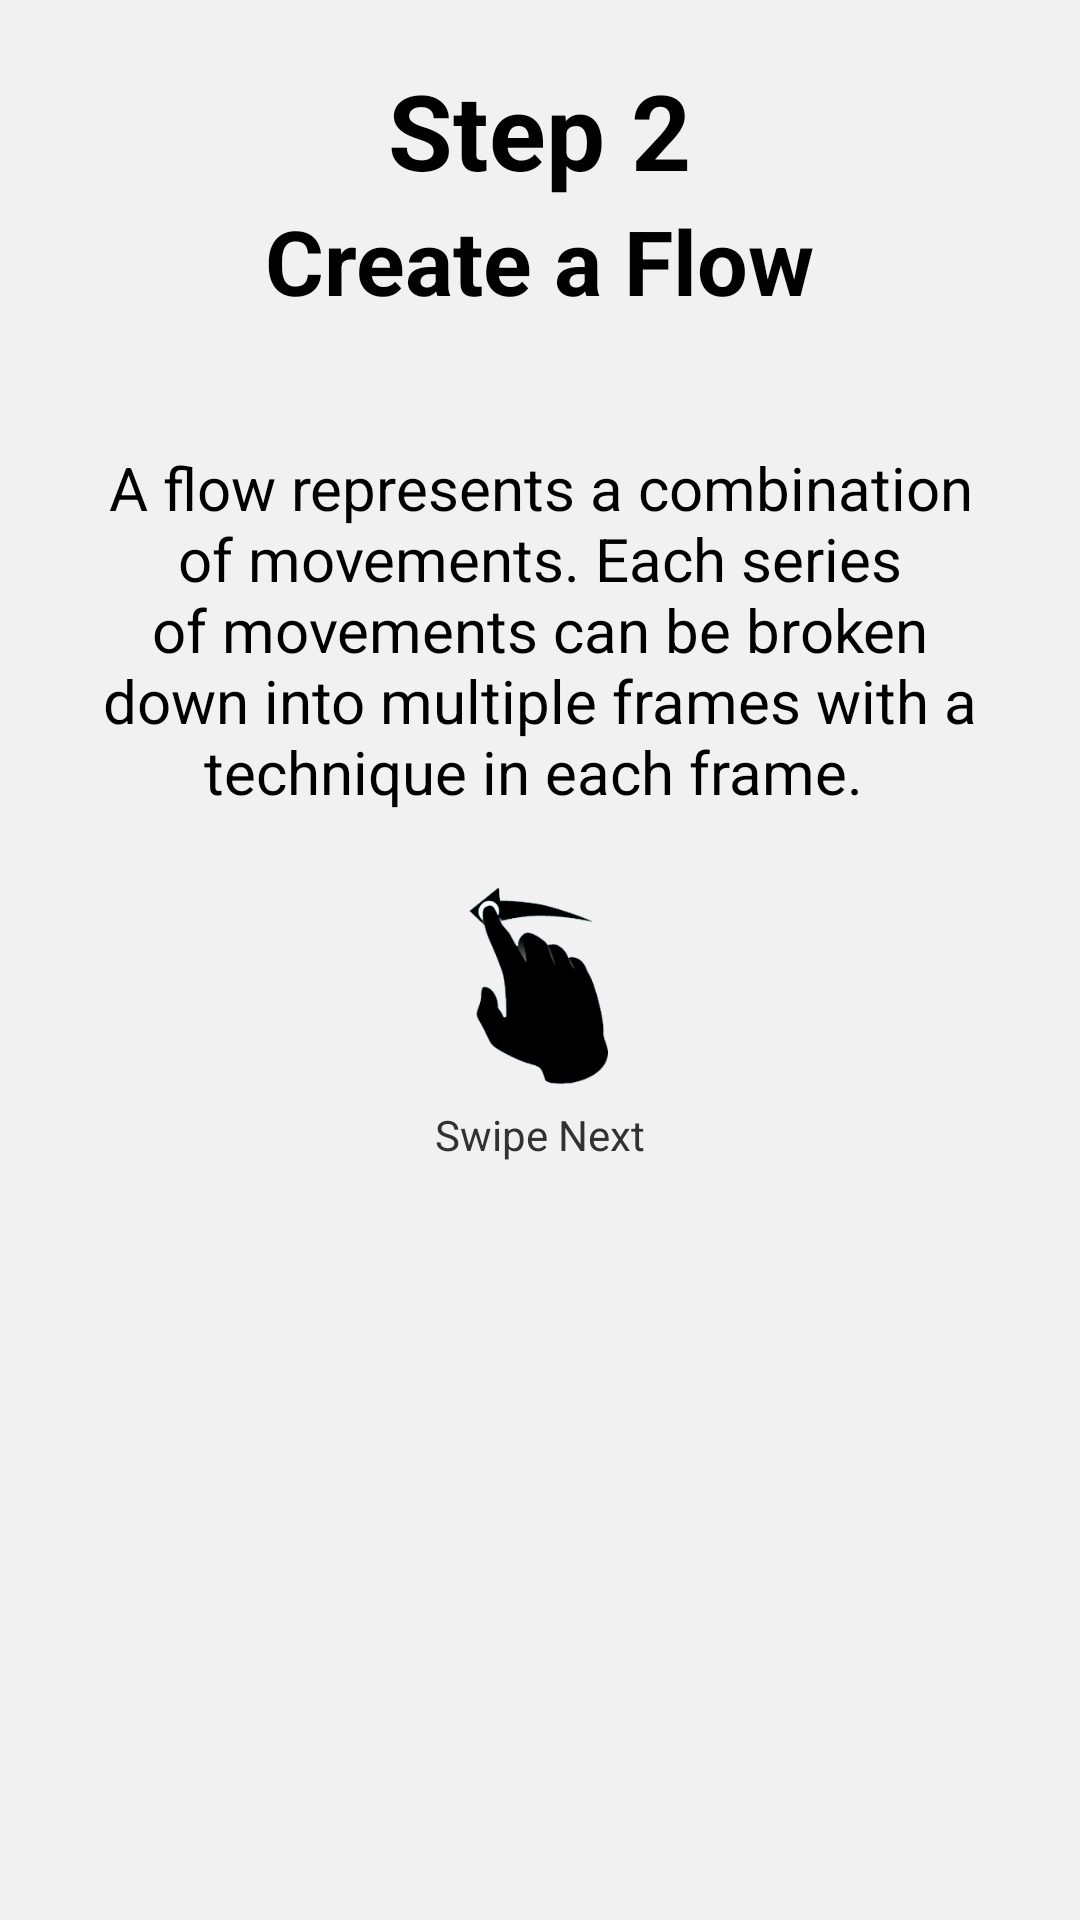

Reconstruct the res/layout file that produces this screen, plus the resources it refers to.
<!-- AndroidManifest.xml: application theme grayBackTheme -->
<!-- res/layout/intro_frag4.xml -->
<?xml version="1.0" encoding="utf-8"?>
<RelativeLayout xmlns:android="http://schemas.android.com/apk/res/android"
    android:orientation="vertical"
    android:layout_width="match_parent"
    android:layout_height="match_parent">


    <RelativeLayout
        android:layout_width="match_parent"
        android:layout_height="400dp"
        android:background="@color/fab_material_white"
        android:id="@+id/relativeLayout"
        android:padding="10dp"
        android:layout_alignParentTop="true"
        android:layout_alignParentEnd="true"
        android:layout_margin="10dp">

        <TextView
            android:layout_width="fill_parent"
            android:layout_height="wrap_content"
            android:textAppearance="?android:attr/textAppearanceMedium"
            android:text="A flow represents a combination of movements. Each series of movements can be broken down into multiple frames with a technique in each frame. "
            android:id="@+id/textView2"
            android:textAlignment="center"
            android:textSize="20sp"
            android:layout_centerVertical="true"
            android:layout_centerHorizontal="true" />

        <ImageView
            android:layout_width="80dp"
            android:layout_height="80dp"
            android:id="@+id/imageView4"
            android:src="@drawable/swipe_left"
            android:layout_below="@+id/textView2"
            android:layout_centerHorizontal="true"
            android:layout_marginTop="18dp" />

        <TextView
            android:layout_width="wrap_content"
            android:layout_height="wrap_content"
            android:textAppearance="?android:attr/textAppearanceSmall"
            android:text="Swipe Next"
            android:id="@+id/textView3"
            android:layout_below="@+id/imageView4"
            android:layout_centerHorizontal="true" />

        <TextView
            android:layout_width="wrap_content"
            android:layout_height="wrap_content"
            android:textAppearance="?android:attr/textAppearanceLarge"
            android:text="Step 2"
            android:id="@+id/textView6"
            android:textStyle="bold"
            android:textSize="35sp"
            android:layout_alignParentTop="true"
            android:layout_centerHorizontal="true" />

        <TextView
            android:layout_width="wrap_content"
            android:layout_height="wrap_content"
            android:textAppearance="?android:attr/textAppearanceMedium"
            android:text="Create a Flow"
            android:id="@+id/textView8"
            android:layout_below="@+id/textView6"
            android:layout_centerHorizontal="true"
            android:textSize="30sp"
            android:textStyle="bold" />

    </RelativeLayout>


</RelativeLayout>
<!-- resources referenced by this layout -->
<resources>
  <!-- drawable swipe_left: png bitmap (drawable, 15328 bytes) -->
  <style name="grayBackTheme" parent="@android:style/Theme.Holo.Light.NoActionBar">
          <item name="android:windowBackground">@color/lightgray</item>
  
      </style>
  <color name="lightgray">
          #F1F1F1</color>
</resources>
